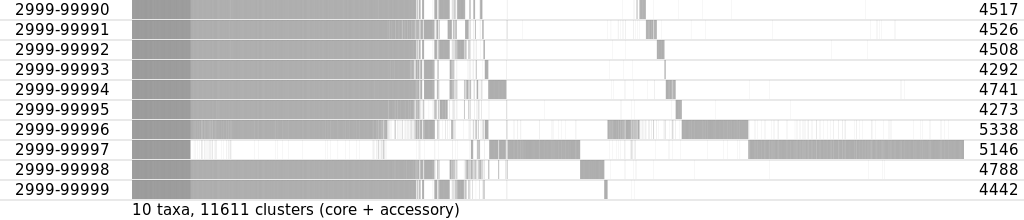

The data file committed next to this chart (first rows):
Ortholog class, Definition, Count
Core genes, (99% <= strains <= 100%), 815
Soft core genes, (95% <= strains < 99%), 0
Shell genes, (15% <= strains < 95%), 4427
Cloud genes, (0% <= strains < 15%), 6369
Total genes, (0% <= strains <= 100%), 11611
